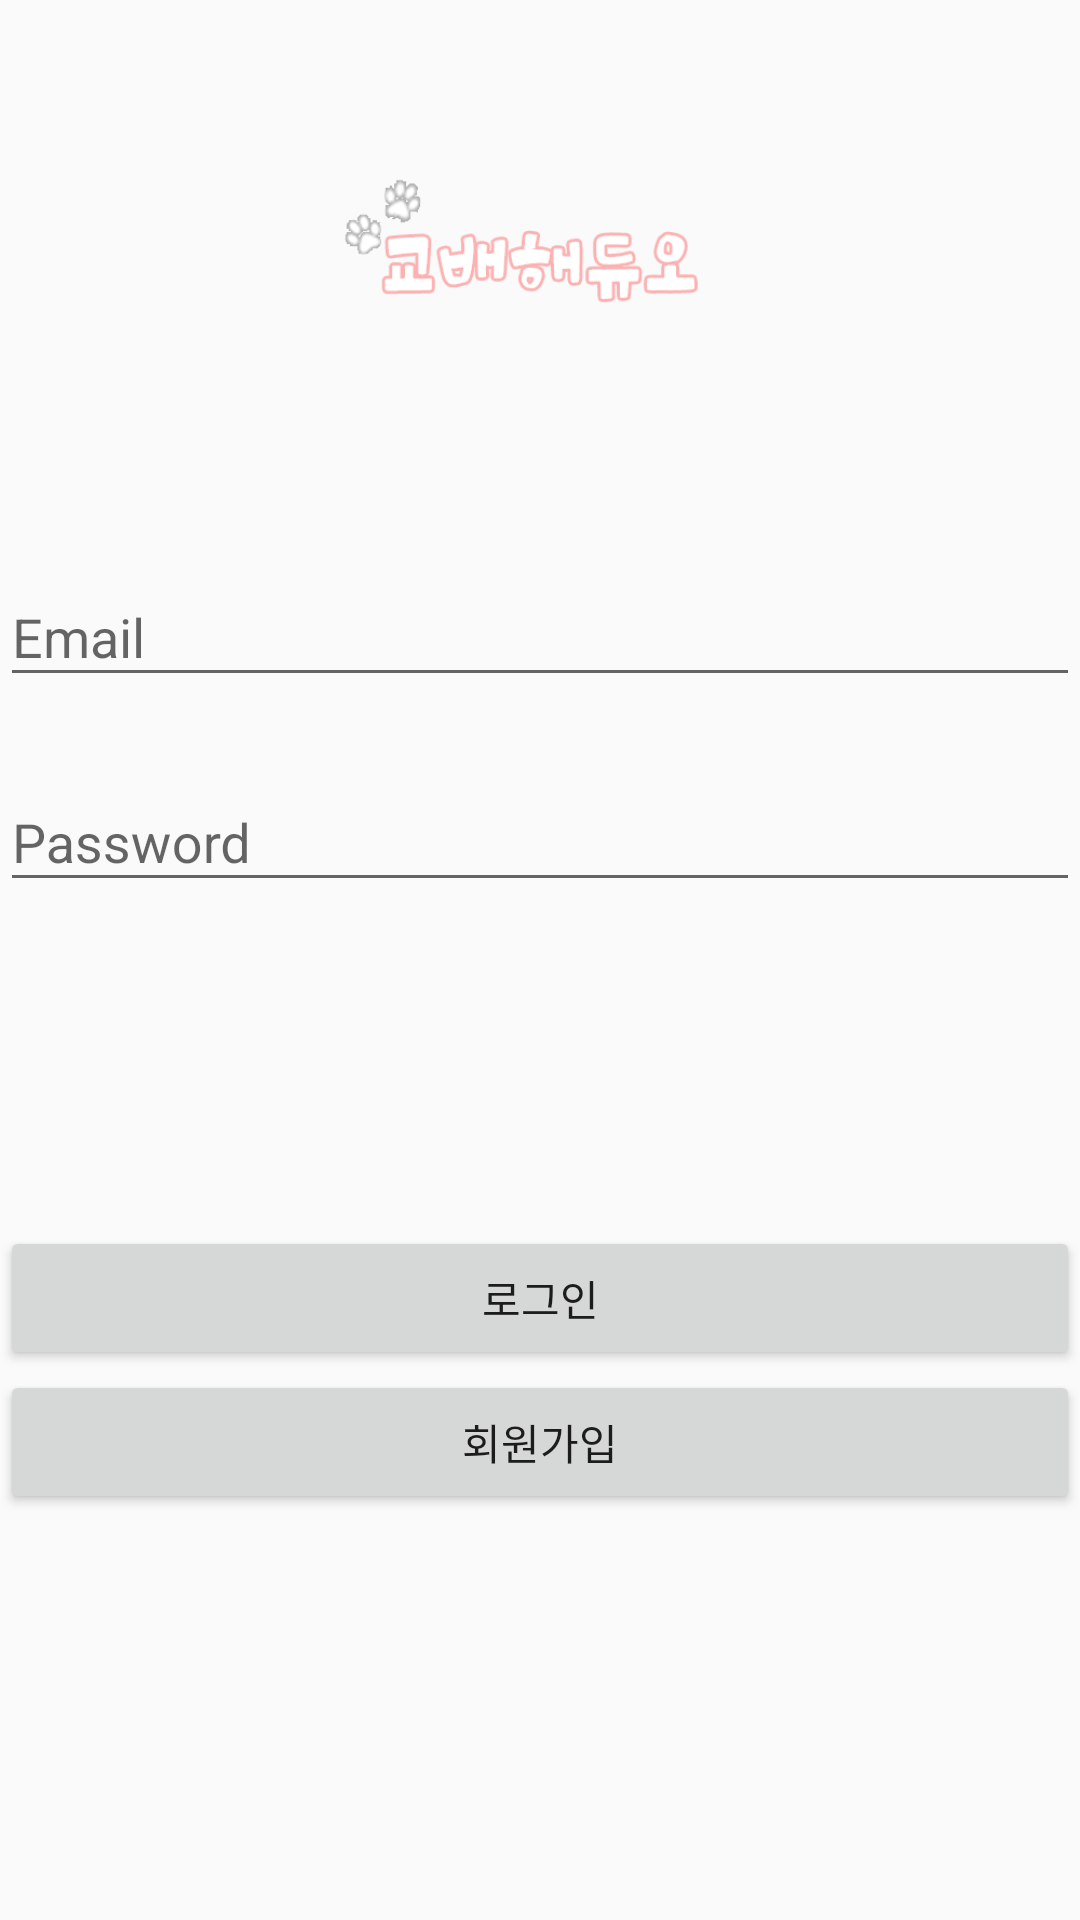

Here is an Android app screen rendered from its layout file. Give the layout XML and the strings, colors and styles it references.
<!-- AndroidManifest.xml: application theme AppTheme -->
<!-- res/layout/activity_login.xml -->
<?xml version="1.0" encoding="utf-8"?>
<LinearLayout
    xmlns:android="http://schemas.android.com/apk/res/android"
    android:orientation="vertical"
    android:layout_width="match_parent"
    android:layout_height="match_parent">

    <ImageView android:src="@drawable/logo"
        android:layout_width="wrap_content"
        android:layout_height="72dp"
        android:layout_marginTop="50dp"
        android:layout_marginBottom="50dp"
        android:layout_gravity="center_horizontal" />

    
    <android.support.design.widget.TextInputLayout
        android:layout_width="match_parent"
        android:layout_height="wrap_content"
        android:layout_marginTop="8dp"
        android:layout_marginBottom="8dp">
        <EditText android:id="@+id/input_email"
            android:layout_width="match_parent"
            android:layout_height="wrap_content"
            android:inputType="textEmailAddress"
            android:hint="Email" />
    </android.support.design.widget.TextInputLayout>

    
    <android.support.design.widget.TextInputLayout
        android:layout_width="match_parent"
        android:layout_height="wrap_content"
        android:layout_marginTop="8dp"
        android:layout_marginBottom="8dp">
        <EditText android:id="@+id/input_password"
            android:layout_width="match_parent"
            android:layout_height="wrap_content"
            android:inputType="textPassword"
            android:hint="Password"/>
    </android.support.design.widget.TextInputLayout>

    <android.support.v7.widget.AppCompatButton
        android:id="@+id/btn_login"
        android:layout_width="match_parent"
        android:layout_height="wrap_content"
        android:layout_marginTop="100dp"
        android:padding="12dp"
        android:text="로그인"/>

    <android.support.v7.widget.AppCompatButton
        android:id="@+id/btn_signup"
        android:layout_width="match_parent"
        android:layout_height="wrap_content"
        android:layout_marginBottom="24dp"
        android:padding="12dp"
        android:text="회원가입"/>

</LinearLayout>
<!-- resources referenced by this layout -->
<resources>
  <!-- drawable logo: png bitmap (drawable, 34585 bytes) -->
  <style name="AppTheme" parent="Theme.AppCompat.Light.DarkActionBar">
          <item name="windowActionBar">false</item>
          <item name="windowNoTitle">true</item>
      </style>
</resources>
